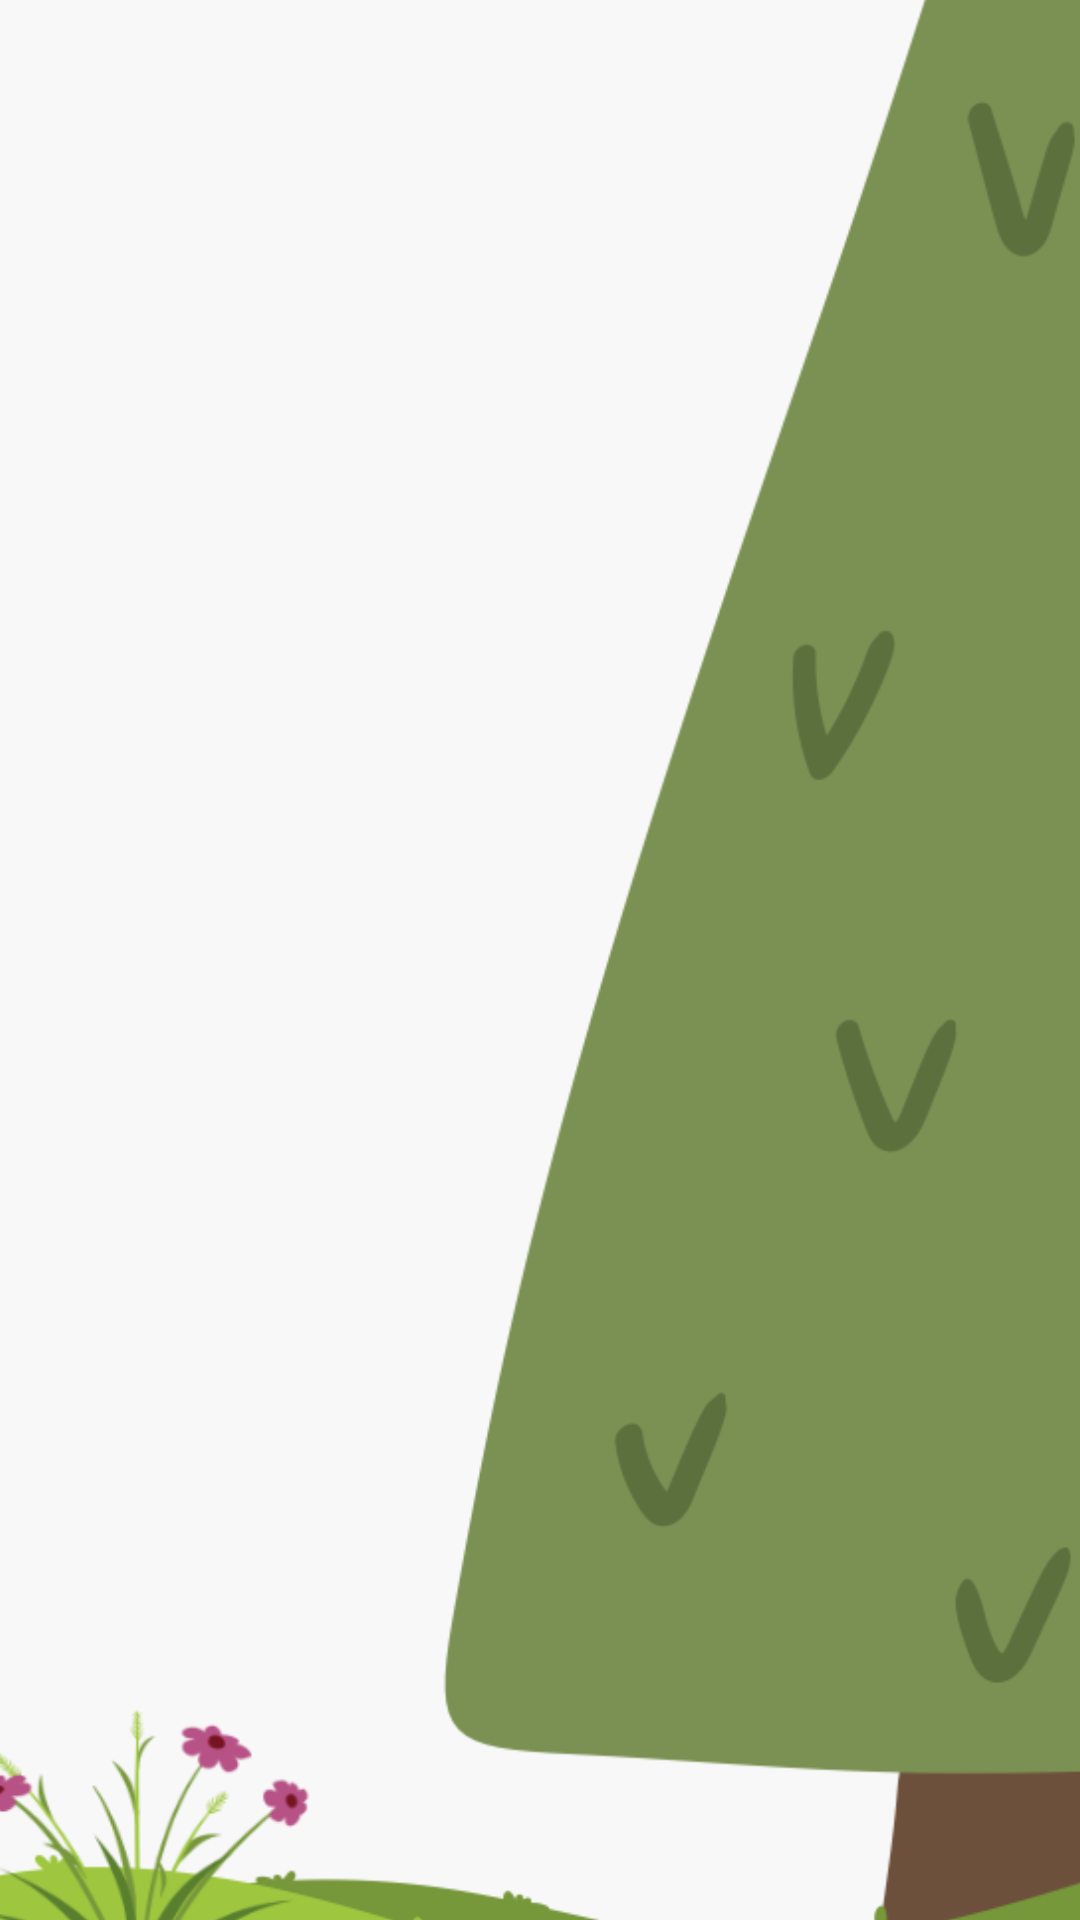

Layout XML and referenced resources for this Android screen:
<!-- AndroidManifest.xml: application theme Theme.HarmonyHue -->
<!-- res/layout/activity_find_therapist.xml -->
<?xml version="1.0" encoding="utf-8"?>
<androidx.constraintlayout.widget.ConstraintLayout xmlns:android="http://schemas.android.com/apk/res/android"
    xmlns:app="http://schemas.android.com/apk/res-auto"
    xmlns:tools="http://schemas.android.com/tools"
    android:layout_width="match_parent"
    android:layout_height="match_parent"
    android:background="#F8F8F8"
    tools:context=".FindTherapistActivity">

    <ImageView
        android:id="@+id/imageView4"
        android:layout_width="602dp"
        android:layout_height="853dp"
        app:layout_constraintBottom_toBottomOf="parent"
        app:layout_constraintEnd_toEndOf="parent"
        app:layout_constraintHorizontal_bias="0.502"
        app:layout_constraintStart_toStartOf="parent"
        app:layout_constraintTop_toTopOf="parent"
        app:layout_constraintVertical_bias="0.704"
        app:srcCompat="@drawable/patient_activity_background" />

    <TextView
        android:id="@+id/textView6"
        android:layout_width="wrap_content"
        android:layout_height="wrap_content"
        android:layout_marginStart="28dp"
        android:layout_marginTop="16dp"
        android:layout_marginEnd="52dp"
        android:layout_marginBottom="672dp"
        android:fontFamily="@font/poppins_bold"
        android:text="Enter your therapist data:"
        android:textColor="@color/lavender"
        android:textSize="25sp"
        app:layout_constraintBottom_toBottomOf="parent"
        app:layout_constraintEnd_toEndOf="parent"
        app:layout_constraintStart_toStartOf="parent"
        app:layout_constraintTop_toTopOf="parent" />

    <Button
        android:id="@+id/goToPatientActivityBtn"
        android:layout_width="355dp"
        android:layout_height="52dp"
        android:layout_marginStart="29dp"
        android:layout_marginTop="580dp"
        android:layout_marginEnd="29dp"
        android:layout_marginBottom="99dp"
        android:background="@drawable/rounded_button_purple"
        android:padding="10dp"
        android:text="NEXT"
        app:layout_constraintBottom_toBottomOf="parent"
        app:layout_constraintEnd_toEndOf="parent"
        app:layout_constraintStart_toStartOf="parent"
        app:layout_constraintTop_toTopOf="parent"
        app:layout_constraintVertical_bias="1.0" />

    <EditText
        android:id="@+id/therapistNameED"
        android:layout_width="353dp"
        android:layout_height="48dp"
        android:layout_marginStart="30dp"
        android:layout_marginTop="109dp"
        android:layout_marginEnd="30dp"
        android:layout_marginBottom="575dp"
        android:autofillHints=""
        android:background="@drawable/rounded_button_gray"
        android:ems="10"
        android:inputType="text"
        android:padding="10dp"
        app:layout_constraintBottom_toBottomOf="parent"
        app:layout_constraintEnd_toEndOf="parent"
        app:layout_constraintStart_toStartOf="parent"
        app:layout_constraintTop_toTopOf="parent"
        tools:ignore="LabelFor" />

    <TextView
        android:id="@+id/loginInstructionMA2"
        android:layout_width="wrap_content"
        android:layout_height="wrap_content"
        android:layout_marginStart="28dp"
        android:layout_marginTop="86dp"
        android:layout_marginEnd="341dp"
        android:layout_marginBottom="622dp"
        android:fontFamily="@font/poppins_light"
        android:text="Name"
        app:layout_constraintBottom_toBottomOf="parent"
        app:layout_constraintEnd_toEndOf="parent"
        app:layout_constraintStart_toStartOf="parent"
        app:layout_constraintTop_toTopOf="parent" />

    <EditText
        android:id="@+id/therapistEmailED"
        android:layout_width="353dp"
        android:layout_height="48dp"
        android:layout_marginStart="30dp"
        android:layout_marginTop="445dp"
        android:layout_marginEnd="30dp"
        android:layout_marginBottom="240dp"
        android:autofillHints=""
        android:background="@drawable/rounded_button_gray"
        android:ems="10"
        android:inputType="text"
        android:padding="10dp"
        app:layout_constraintBottom_toBottomOf="parent"
        app:layout_constraintEnd_toEndOf="parent"
        app:layout_constraintStart_toStartOf="parent"
        app:layout_constraintTop_toTopOf="parent"
        tools:ignore="LabelFor" />

    <TextView
        android:id="@+id/loginInstructionMA5"
        android:layout_width="wrap_content"
        android:layout_height="wrap_content"
        android:layout_marginStart="33dp"
        android:layout_marginTop="421dp"
        android:layout_marginEnd="334dp"
        android:layout_marginBottom="287dp"
        android:fontFamily="@font/poppins_light"
        android:text="E-mail"
        app:layout_constraintBottom_toBottomOf="parent"
        app:layout_constraintEnd_toEndOf="parent"
        app:layout_constraintStart_toStartOf="parent"
        app:layout_constraintTop_toTopOf="parent" />

    <TextView
        android:id="@+id/loginInstructionMA4"
        android:layout_width="wrap_content"
        android:layout_height="wrap_content"
        android:layout_marginStart="31dp"
        android:layout_marginTop="313dp"
        android:layout_marginEnd="278dp"
        android:layout_marginBottom="395dp"
        android:fontFamily="@font/poppins_light"
        android:text="Phone number"
        app:layout_constraintBottom_toBottomOf="parent"
        app:layout_constraintEnd_toEndOf="parent"
        app:layout_constraintStart_toStartOf="parent"
        app:layout_constraintTop_toTopOf="parent" />

    <EditText
        android:id="@+id/therapistPhoneNumberED"
        android:layout_width="353dp"
        android:layout_height="48dp"
        android:inputType="numberSigned"
        android:layout_marginStart="30dp"
        android:layout_marginTop="336dp"
        android:layout_marginEnd="30dp"
        android:layout_marginBottom="348dp"
        android:autofillHints=""
        android:background="@drawable/rounded_button_gray"
        android:ems="10"
        android:padding="10dp"
        app:layout_constraintBottom_toBottomOf="parent"
        app:layout_constraintEnd_toEndOf="parent"
        app:layout_constraintStart_toStartOf="parent"
        app:layout_constraintTop_toTopOf="parent"
        tools:ignore="LabelFor" />

    <TextView
        android:id="@+id/loginInstructionMA3"
        android:layout_width="wrap_content"
        android:layout_height="wrap_content"
        android:layout_marginStart="30dp"
        android:layout_marginTop="201dp"
        android:layout_marginEnd="318dp"
        android:layout_marginBottom="507dp"
        android:fontFamily="@font/poppins_light"
        android:text="Surname"
        app:layout_constraintBottom_toBottomOf="parent"
        app:layout_constraintEnd_toEndOf="parent"
        app:layout_constraintStart_toStartOf="parent"
        app:layout_constraintTop_toTopOf="parent" />

    <EditText
        android:id="@+id/therapistSurnameED"
        android:layout_width="353dp"
        android:layout_height="48dp"
        android:layout_marginStart="30dp"
        android:layout_marginTop="224dp"
        android:layout_marginEnd="30dp"
        android:layout_marginBottom="460dp"
        android:autofillHints=""
        android:background="@drawable/rounded_button_gray"
        android:ems="10"
        android:inputType="text"
        android:padding="10dp"
        app:layout_constraintBottom_toBottomOf="parent"
        app:layout_constraintEnd_toEndOf="parent"
        app:layout_constraintStart_toStartOf="parent"
        app:layout_constraintTop_toTopOf="parent"
        tools:ignore="LabelFor" />

    <Switch
        android:id="@+id/ShakeToHelpSwitch"
        android:layout_width="wrap_content"
        android:layout_height="48dp"
        android:layout_marginStart="108dp"
        android:layout_marginTop="526dp"
        android:layout_marginEnd="109dp"
        android:layout_marginBottom="178dp"
        android:fontFamily="@font/poppins_light"
        android:text="Option shake to help "
        app:layout_constraintBottom_toBottomOf="parent"
        app:layout_constraintEnd_toEndOf="parent"
        app:layout_constraintHorizontal_bias="0.0"
        app:layout_constraintStart_toStartOf="parent"
        app:layout_constraintTop_toTopOf="parent"
        app:layout_constraintVertical_bias="0.476" />

</androidx.constraintlayout.widget.ConstraintLayout>
<!-- resources referenced by this layout -->
<resources>
  <color name="lavender">#9E88C5</color>
  <!-- drawable patient_activity_background: png bitmap (drawable, 73141 bytes) -->
  <!-- drawable rounded_button_gray (drawable) -->
  <?xml version="1.0" encoding="utf-8"?>
  <shape xmlns:android="http://schemas.android.com/apk/res/android">
      <solid android:color="#8F8E8E" /> 
      <corners android:radius="20dp" /> 
  </shape>
  <!-- drawable rounded_button_purple (drawable) -->
  <?xml version="1.0" encoding="utf-8"?>
  <shape xmlns:android="http://schemas.android.com/apk/res/android">
      <solid android:color="#9E88C5" /> 
      <corners android:radius="20dp" /> 
  </shape>
  <style name="Theme.HarmonyHue" parent="Theme.AppCompat.Light.NoActionBar">
          
          <item name="colorPrimary">@color/purple_500</item>
          <item name="colorPrimaryVariant">@color/purple_700</item>
          <item name="colorOnPrimary">@color/white</item>
          
          <item name="colorSecondary">@color/teal_200</item>
          <item name="colorSecondaryVariant">@color/teal_700</item>
          <item name="colorOnSecondary">@color/black</item>
          
          <item name="android:statusBarColor">?attr/colorPrimaryVariant</item>
          
      </style>
  <color name="purple_500">#FF6200EE</color>
  <color name="purple_700">#FF3700B3</color>
  <color name="white">#FFFFFFFF</color>
  <color name="teal_200">#FF03DAC5</color>
  <color name="teal_700">#FF018786</color>
  <color name="black">#FF000000</color>
</resources>
